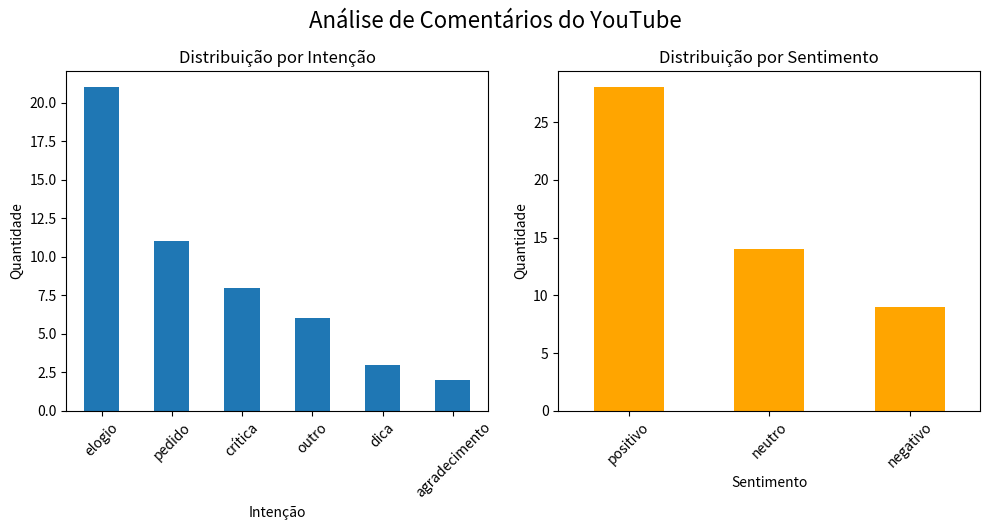

Write the Python code that produced this figure.
# Reexecutando após reset do ambiente
import pandas as pd
import matplotlib.pyplot as plt

# Recriar o dataframe com os comentários rotulados
comentarios = [
    ("Parabéns mano! A gente até sabe mas fazer só de cabeça sem usar nada acaba complicando sempre né, me inspirou a tentar tbm!", "positivo", "elogio"),
    ("Qual site ou plataforma utilizada no vídeo?", "neutro", "pedido"),
    ("Em pequena escala ok, mas isso é lento para caramba, voce podia otimizar isso salvando em hashmap", "negativo", "dica"),
    ("Braboooooooooooooo S P Vai Manu", "positivo", "elogio"),
    ("Ficou da hora! Além de tentar resolver alguns outros desafios mais requisitados, poderia também criar shorts com cortes da solução", "positivo", "dica"),
    ("Cara, achei o video bem legal cara, vai fazendo mais desafios, to nessa tambem e vou fazer esse mesmo desafio agr", "positivo", "outro"),
    ("q cara bom", "positivo", "elogio"),
    ("Fiz em JS se alguem puder me falar se ficou bom agradeço sou iniciante e gostaria de aprender cada vez mais", "neutro", "pedido"),
    ("faz as questões do beecrowd em C ou C++", "neutro", "pedido"),
    ("Video top, vou tentar refazer esse exercício em outra linguagem", "positivo", "outro"),
    ("Muito legal o vídeo, ja fiz esse algoritmo no curso tecnico e fiz bem parecido", "positivo", "elogio"),
    ("TERMINE A SERIE DO CS50 IMEDIATAMENTE!!!!!!!", "neutro", "pedido"),
    ("boa mano eu tambem fiz um código mt parecido com o seu", "positivo", "elogio"),
    ("Ver seu canal tá ajudando a melhorar minha lógica mn, vlw", "positivo", "elogio"),
    ("Augusto Galego fez esse desafio ai, acho válido dar uma olhada", "neutro", "dica"),
    ("Ótimo vídeo mano! gostei bastante C O N T I N U E", "positivo", "elogio"),
    ("Ótimo vídeo! Faça mais! Qual a música do vídeo?", "positivo", "pedido"),
    ("opa meu mano, parabens pelo video, ficou bem interessante de acompanhar!", "positivo", "elogio"),
    ("Cara, a solução tá válida Mas nem de perto é a solução adequada esse codigo tem complexidade n2", "negativo", "crítica"),
    ("faz um video trabalhando em um projeto freelancer", "neutro", "pedido"),
    ("rindo oque cara programo praticamente em c ja faz 5 anos", "positivo", "outro"),
    ("Brabo demaisss!", "positivo", "elogio"),
    ("faculdade EAD vale a pena na área de programação??", "neutro", "pedido"),
    ("essa sua resolução so resolveria se o primeiro valor viesse logo apos o outro certo?", "negativo", "crítica"),
    ("muito legal, posta mais videos assim", "positivo", "elogio"),
    ("mandou bem, parabéns pelo vídeo", "positivo", "elogio"),
    ("Grava resolvendo em live", "neutro", "pedido"),
    ("Eu odeio entrevista leetcode", "negativo", "crítica"),
    ("Voce é brabo demais!", "positivo", "elogio"),
    ("Primeiro", "neutro", "outro"),
    ("vlw pela ajuda", "positivo", "agradecimento"),
    ("impressionante como o brucer é teimoso kkkkkkkk", "negativo", "crítica"),
    ("Titan com certeza se sentiu muito culpado pela série de hoje", "negativo", "crítica"),
    ("A cada dia mais eu viro mais fã do big micas Que cara diferente", "positivo", "elogio"),
    ("Conteúdo prime!", "positivo", "elogio"),
    ("Oreia aplicou o gap no vovô takas", "neutro", "outro"),
    ("Robozão é um cara foda, muito humano", "positivo", "elogio"),
    ("Tin vai fazer falta, ele ta coberto de razão", "positivo", "elogio"),
    ("Tinowns é o player que eu mais admiro", "positivo", "elogio"),
    ("Caralho... que espetáculo de pessoa que é esse Robô mano", "positivo", "elogio"),
    ("Tin você é gigante <3", "positivo", "elogio"),
    ("Obrigado TIM, acompanho você a muito tempo, torso muito pelo seu sucesso", "positivo", "agradecimento"),
    ("Pô vei, pq não colocaram ele como streamer igual drakao po", "neutro", "crítica"),
    ("Até dei o follow, conteudo da Loud é bom", "positivo", "elogio"),
    ("Culpa da Thaiga,terminaram namoro Tin foi ladeira abaixo", "negativo", "crítica"),
    ("virei loudete mais pelos jogadores do que pelo time em si", "positivo", "elogio"),
    ("Assistir o Loud lol sem o tin nos vlogs vai ser muito triste", "negativo", "outro"),
    ("O tinowns precisa de um home Champions também", "neutro", "pedido"),
    ("Petição para o TIN virar embaixador 👇🏻", "neutro", "pedido"),
    ("Façam um documentário pro Tin", "neutro", "pedido"),
    ("Shini vai pra pqp sai da porra do meu time", "negativo", "crítica"),
]

df = pd.DataFrame(comentarios, columns=["comentario", "sentimento", "intencao"])

# Conta quantos comentários por intenção e sentimento
intencao_counts = df["intencao"].value_counts()
sentimento_counts = df["sentimento"].value_counts()

# Gráficos
plt.figure(figsize=(10, 5))
plt.subplot(1, 2, 1)
intencao_counts.plot(kind='bar', title='Distribuição por Intenção')
plt.xlabel("Intenção")
plt.ylabel("Quantidade")
plt.xticks(rotation=45)

plt.subplot(1, 2, 2)
sentimento_counts.plot(kind='bar', color='orange', title='Distribuição por Sentimento')
plt.xlabel("Sentimento")
plt.ylabel("Quantidade")
plt.xticks(rotation=45)

plt.tight_layout()
plt.suptitle("Análise de Comentários do YouTube", fontsize=16, y=1.05)
plt.show()
